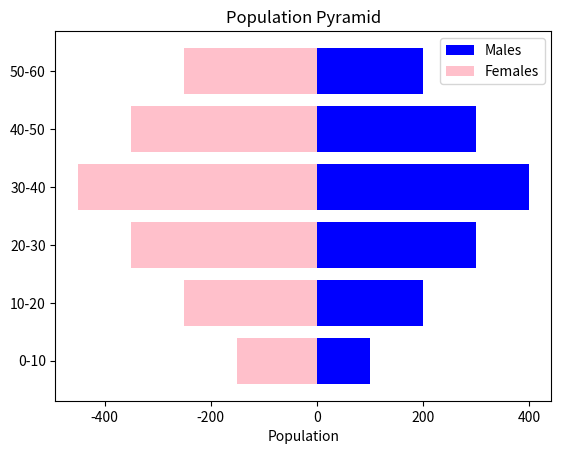

Here is the Python script that generated this plot:
# PopulationPyramid.py
import matplotlib.pyplot as plt
import numpy as np

age_groups = ['0-10', '10-20', '20-30', '30-40', '40-50', '50-60']
male_population = np.array([100, 200, 300, 400, 300, 200])
female_population = np.array([150, 250, 350, 450, 350, 250])

plt.barh(age_groups, male_population, color='blue', label='Males')
plt.barh(age_groups, -female_population, color='pink', label='Females')

plt.xlabel('Population')
plt.title('Population Pyramid')
plt.legend()
plt.show()